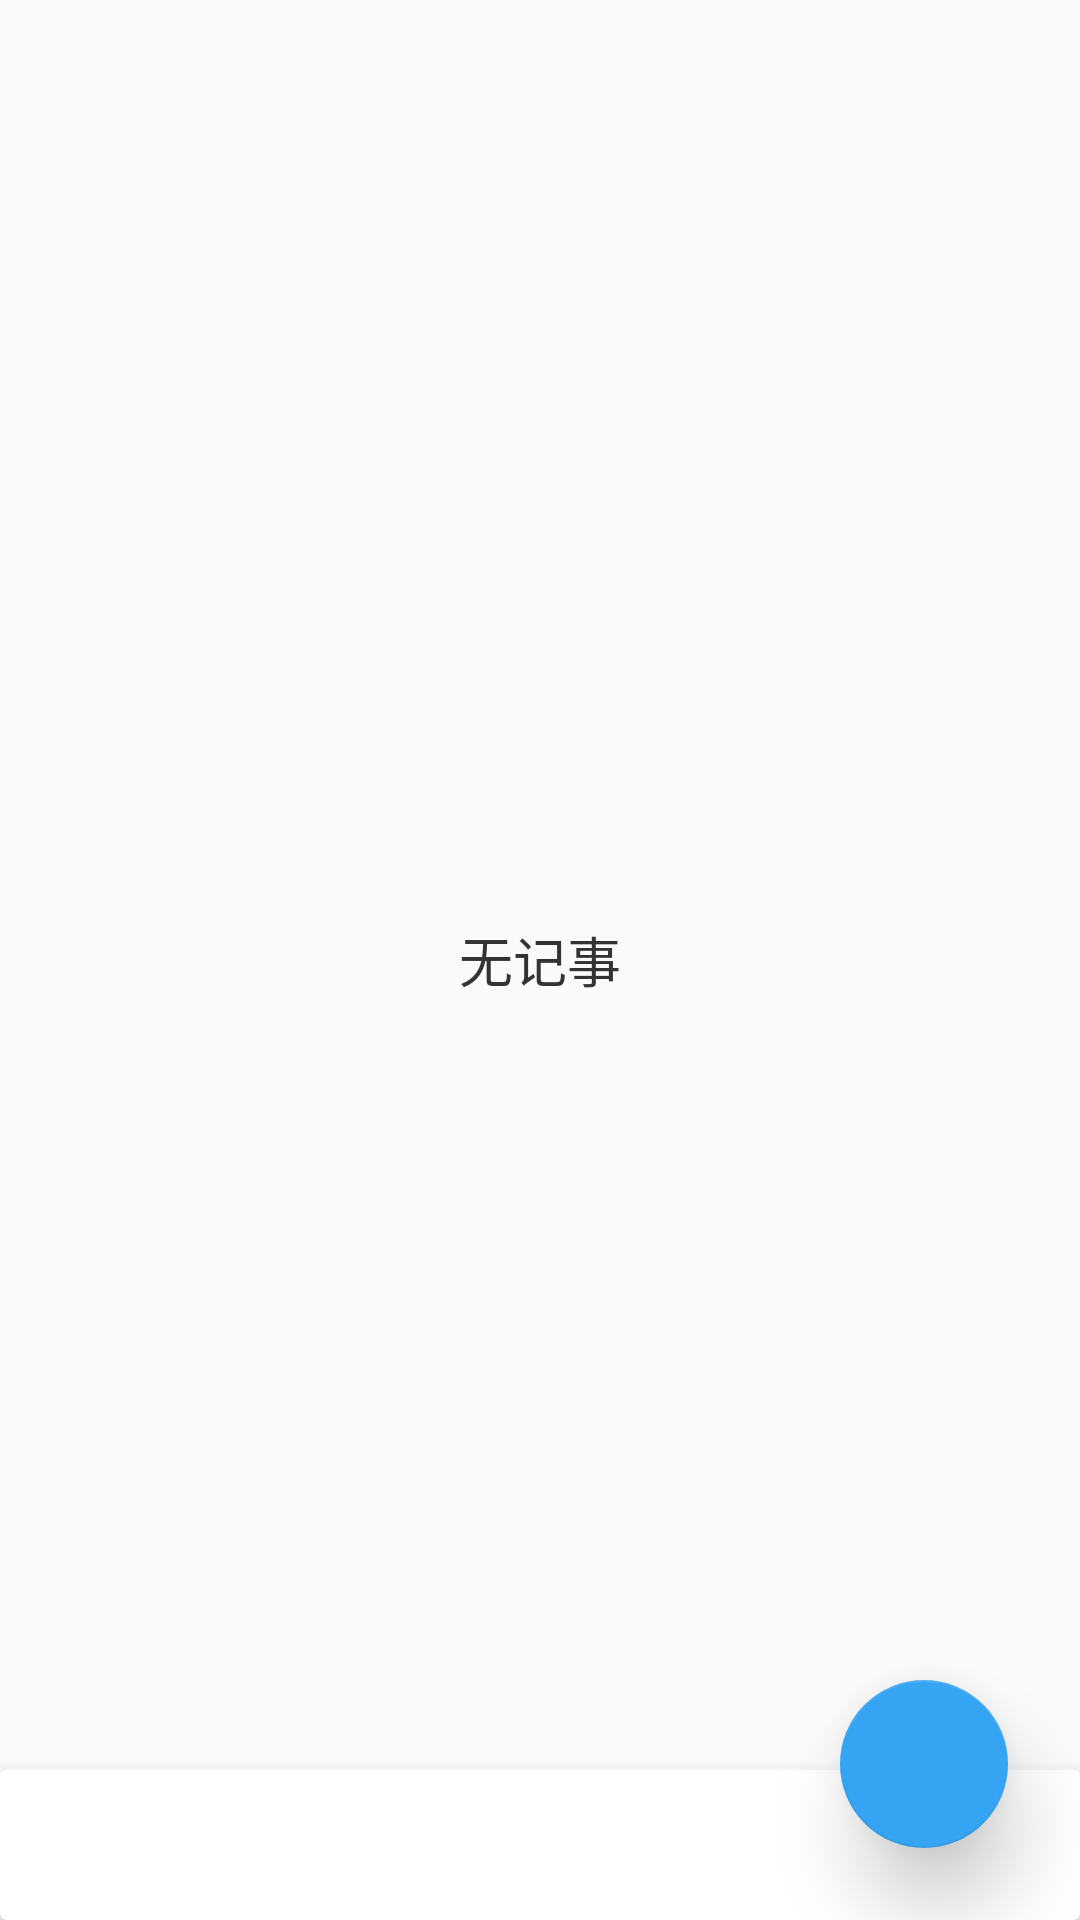

This screen was rendered from an Android layout file. Write that file and the resources it references.
<!-- AndroidManifest.xml: application theme AppTheme -->
<!-- res/layout/main.xml -->
<?xml version="1.0" encoding="utf-8"?>
<LinearLayout
	xmlns:android="http://schemas.android.com/apk/res/android"
	xmlns:app="http://schemas.android.com/apk/res-auto"
	android:layout_height="match_parent"
	android:layout_width="match_parent">
	<android.support.design.widget.CoordinatorLayout
		android:id="@+id/mainCoordinatorLayout"
		android:layout_width="match_parent"
		android:layout_height="match_parent">
	<LinearLayout
		android:orientation="vertical"
		android:layout_width="match_parent"
		android:layout_height="match_parent">
		
	<RelativeLayout
		android:id="@+id/mainLinearLayout"
		android:layout_width="match_parent"
		android:layout_height="wrap_content"
		android:layout_weight="1.0"
		android:orientation="vertical"
		android:gravity="center">
		<android.support.v7.widget.RecyclerView
			android:id="@+id/mainRecycleView"
			android:layout_height="match_parent"
			android:layout_width="wrap_content"
		/>
		
	</RelativeLayout>
		<android.support.v7.widget.CardView
			android:id="@+id/mainAppBar"
			android:layout_alignParentBottom="true"
			android:layout_below="@+id/mainRecycleView"
			app:elevation="8dp"
			app:pressedTranslationZ="12dp"
			android:layout_width="match_parent"
			android:layout_height="wrap_content"
			app:cardCornerRadius="2dp"
			app:cardElevation="8dp" 
			app:cardPreventCornerOverlap="true">

			<LinearLayout
				android:layout_width="match_parent"
				android:gravity="center"
				android:layout_height="50dp">

				<TextView
					android:id="@+id/note_num"
					android:layout_width="wrap_content"
					android:layout_height="30dp"
					android:paddingTop="2dp"
					android:textSize="18sp"
					android:textColor="#333"
					android:layout_centerInParent="true"/>

			</LinearLayout>

		</android.support.v7.widget.CardView>
	</LinearLayout>
	<LinearLayout
		android:gravity="center"
		android:orientation="vertical"
		android:layout_width="match_parent"
		android:layout_height="match_parent">

		<TextView
			android:id="@+id/empty"
			android:text="无记事"
			android:layout_width="wrap_content"
			android:layout_height="wrap_content"
			android:textSize="18sp"
			android:textColor="#333"/>

	</LinearLayout>
	
	<android.support.design.widget.FloatingActionButton
		android:layout_gravity="bottom|center|right"
		android:id="@+id/fab"
		app:pressedTranslationZ="12dp"
		android:layout_width="wrap_content"
		android:layout_height="wrap_content"
		android:layout_margin="24dp"
		android:src="@mipmap/ic_l_add_dark"
		android:layout_alignParentRight="true"
		android:layout_alignParentBottom="true"
		app:layout_scrollFlags="scroll|enterAlways"
		app:backgroundTint="@color/colorPrimary"
		app:layout_anchorGravity="end|bottom|center"
		app:fabSize="normal"
		app:elevation="16dp"/>
	</android.support.design.widget.CoordinatorLayout>
</LinearLayout>

<!-- resources referenced by this layout -->
<resources>
  <color name="colorPrimary">#35a4f2</color>
  <style name="AppTheme" parent="Theme.AppCompat.Light.DarkActionBar">
          <item name="colorPrimary">@color/colorPrimary</item>
          <item name="colorPrimaryDark">@color/colorPrimaryDark</item>
          <item name="colorAccent">@color/colorAccent</item>
          <item name="android:navigationBarColor">@color/colorPrimary</item>
      </style>
  <color name="colorPrimaryDark">#0f91f5</color>
  <color name="colorAccent">#FF25A3E9</color>
</resources>
